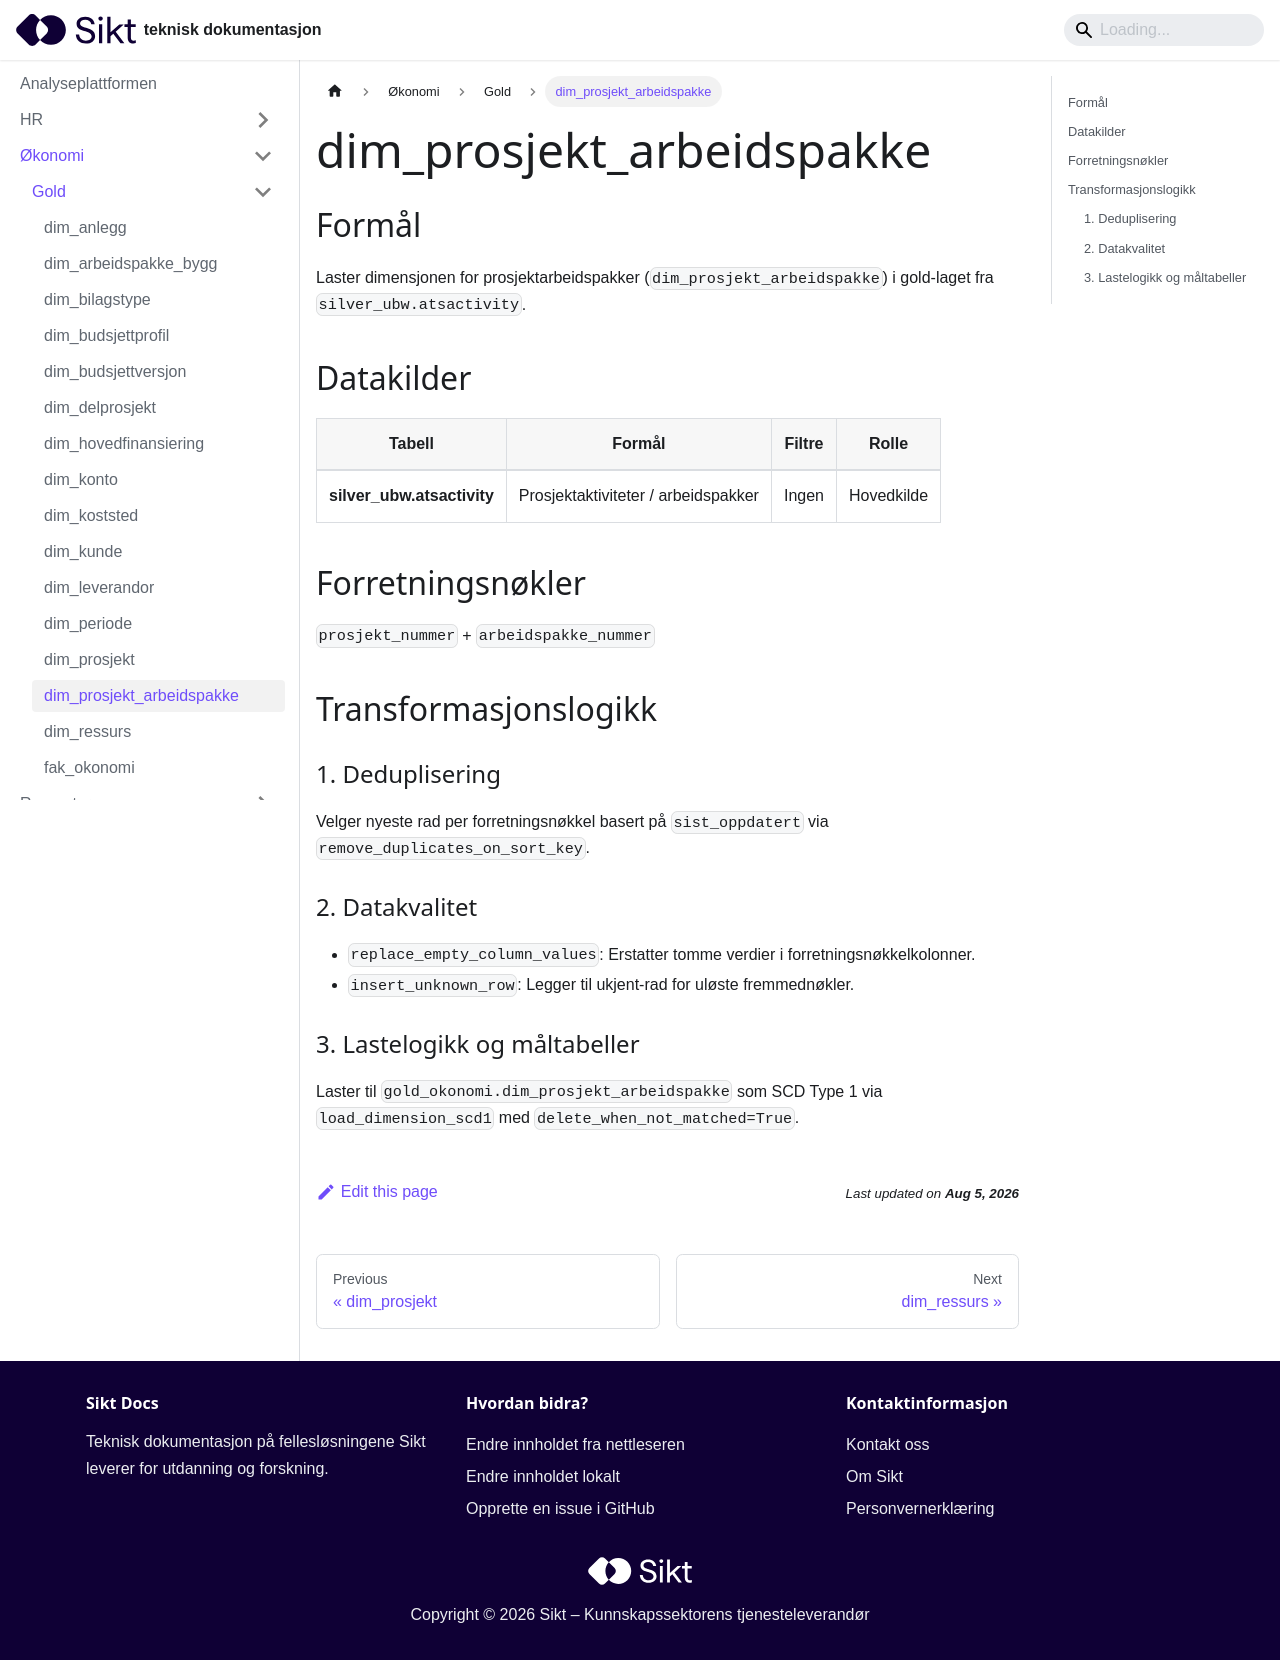

repository: sikt-no/docs · page: docs/ap/okonomi/gold/dim_prosjekt_arbeidspakke/index.html · generator: docusaurus

# dim_prosjekt_arbeidspakke

## Formål

Laster dimensjonen for prosjektarbeidspakker (`dim_prosjekt_arbeidspakke`) i gold-laget fra `silver_ubw.atsactivity`.

## Datakilder

| Tabell                     | Formål                              | Filtre | Rolle      |
| -------------------------- | ----------------------------------- | ------ | ---------- |
| **silver_ubw.atsactivity** | Prosjektaktiviteter / arbeidspakker | Ingen  | Hovedkilde |

## Forretningsnøkler

`prosjekt_nummer` + `arbeidspakke_nummer`

## Transformasjonslogikk

### 1. Deduplisering

Velger nyeste rad per forretningsnøkkel basert på `sist_oppdatert` via `remove_duplicates_on_sort_key`.

### 2. Datakvalitet

- `replace_empty_column_values`: Erstatter tomme verdier i forretningsnøkkelkolonner.
- `insert_unknown_row`: Legger til ukjent-rad for uløste fremmednøkler.

### 3. Lastelogikk og måltabeller

Laster til `gold_okonomi.dim_prosjekt_arbeidspakke` som SCD Type 1 via `load_dimension_scd1` med `delete_when_not_matched=True`.
